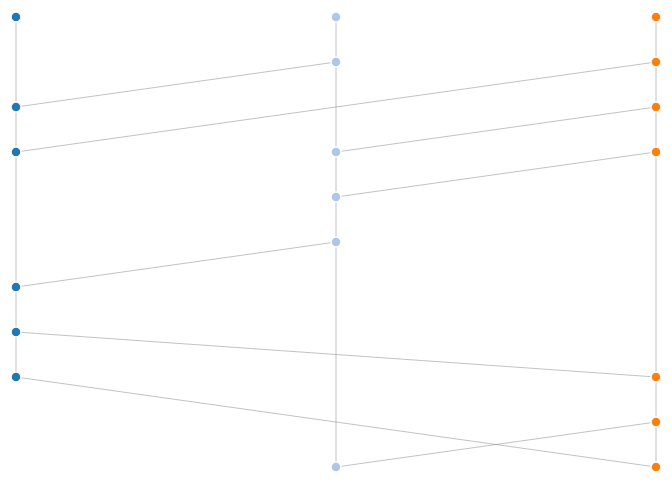
D3 v3 page, settled after 360 driven frames (6 s of simulated time); the page loaded 1 data file(s).



spaceTimeLayout = function () {
  var spaceTime = {},
      nodes = [],
      links = [],
      size = [1, 1],
      numHosts = 3;

  spaceTime.nodes = function(x) {
    if (!arguments.length) return nodes;
    nodes = x;
    return spaceTime;
  };

  spaceTime.links = function (x) {
    if (!arguments.length) return links;
    links = x;
    return spaceTime;
  };

  spaceTime.size = function (x) {
    if (!arguments.length) return size;
    size = x;
    return spaceTime;
  };

  spaceTime.numHosts = function (x) {
    if (!arguments.length) return numHosts;
    numHosts = x;
    return spaceTime;
  };

  spaceTime.start = function () {

    // This is the amount of vertical spacing between nodes
    var delta = 45;

    var n = nodes.length,
        m = links.length,
        w = size[0],
        h = size[1],
        o;

    // Assign each node an index
    for (i = 0; i < n; ++i) {
      o = nodes[i];
      o.index = i;
      o.y = delta;
      o.children = [];
      o.parents = 0;
    }

    // Give each link the source/target node objects based on indices computed
    // above
    for (i = 0; i < m; ++i) {
      o = links[i];
      if (typeof o.source == "number") o.source = nodes[o.source];
      if (typeof o.target == "number") o.target = nodes[o.target];
      o.source.children.push(o.target);
      o.target.parents++;
    }

    // Going to want to sort the nodes by increasing number of parents and put
    // them in a priority queue
    var remainingNodes = [];

    for (i = 0; i < n; ++i) {
      remainingNodes.push(nodes[i]);
    }

    while (remainingNodes.length > 0) {
      remainingNodes.sort(function(a, b) {
        return b.parents - a.parents;
      });

      o = remainingNodes.pop();

      horizontalPos = w / numHosts * o.group + (w / numHosts / 2);
      o.x = horizontalPos;
      for (i = 0; i < o.children.length; ++i) { 
        o.children[i].parents--;
        // Increment child position by delta
        if (o.y + delta > o.children[i].y) {
          o.children[i].y = o.y + delta;
        }
      }
    }
    return spaceTime;
  };

  return spaceTime;
};

var width = 960,
    height = 500;

var color = d3.scale.category20();

var svg = d3.select("body").append("svg")
    .attr("width", width)
    .attr("height", height);

d3.json("example.json", function(error, graph) {
  var spaceTime = spaceTimeLayout();

  spaceTime
      .size([width, height])
      .numHosts(3)
      .nodes(graph.nodes)
      .links(graph.links)
      .start();

  var link = svg.selectAll(".link")
      .data(graph.links)
      .enter().append("line")
      .attr("class", "link")
      .style("stroke-width", function(d) { return 1; });

  link.attr("x1", function(d) { return d.source.x; })
        .attr("y1", function(d) { return d.source.y; })
        .attr("x2", function(d) { return d.target.x; })
        .attr("y2", function(d) { return d.target.y; });

  var node = svg.selectAll(".node")
      .data(graph.nodes)
      .enter().append("circle")
      .attr("class", "node")
      .attr("r", 5)
      .style("fill", function(d) { return color(d.group); });

  node.append("title")
      .text(function(d) { return d.name; });

  node.attr("cx", function(d) { return d.x; })
        .attr("cy", function(d) { return d.y; });
});



### data: example.json
{
 "nodes": [
  {
   "name": "a1",
   "group": 0
  },
  {
   "name": "a2",
   "group": 0
  },
  {
   "name": "a3",
   "group": 0
  },
  {
   "name": "a4",
   "group": 0
  },
  {
   "name": "a5",
   "group": 0
  },
  {
   "name": "a6",
   "group": 0
  },
  {
   "name": "b1",
   "group": 1
  },
  {
   "name": "b2",
   "group": 1
  },
  "... 11 more items"
 ],
 "links": [
  {
   "source": 0,
   "target": 1
  },
  {
   "source": 1,
   "target": 2
  },
  {
   "source": 2,
   "target": 3
  },
  {
   "source": 3,
   "target": 4
  },
  {
   "source": 4,
   "target": 5
  },
  {
   "source": 6,
   "target": 7
  },
  {
   "source": 7,
   "target": 8
  },
  {
   "source": 8,
   "target": 9
  },
  "... 16 more items"
 ]
}